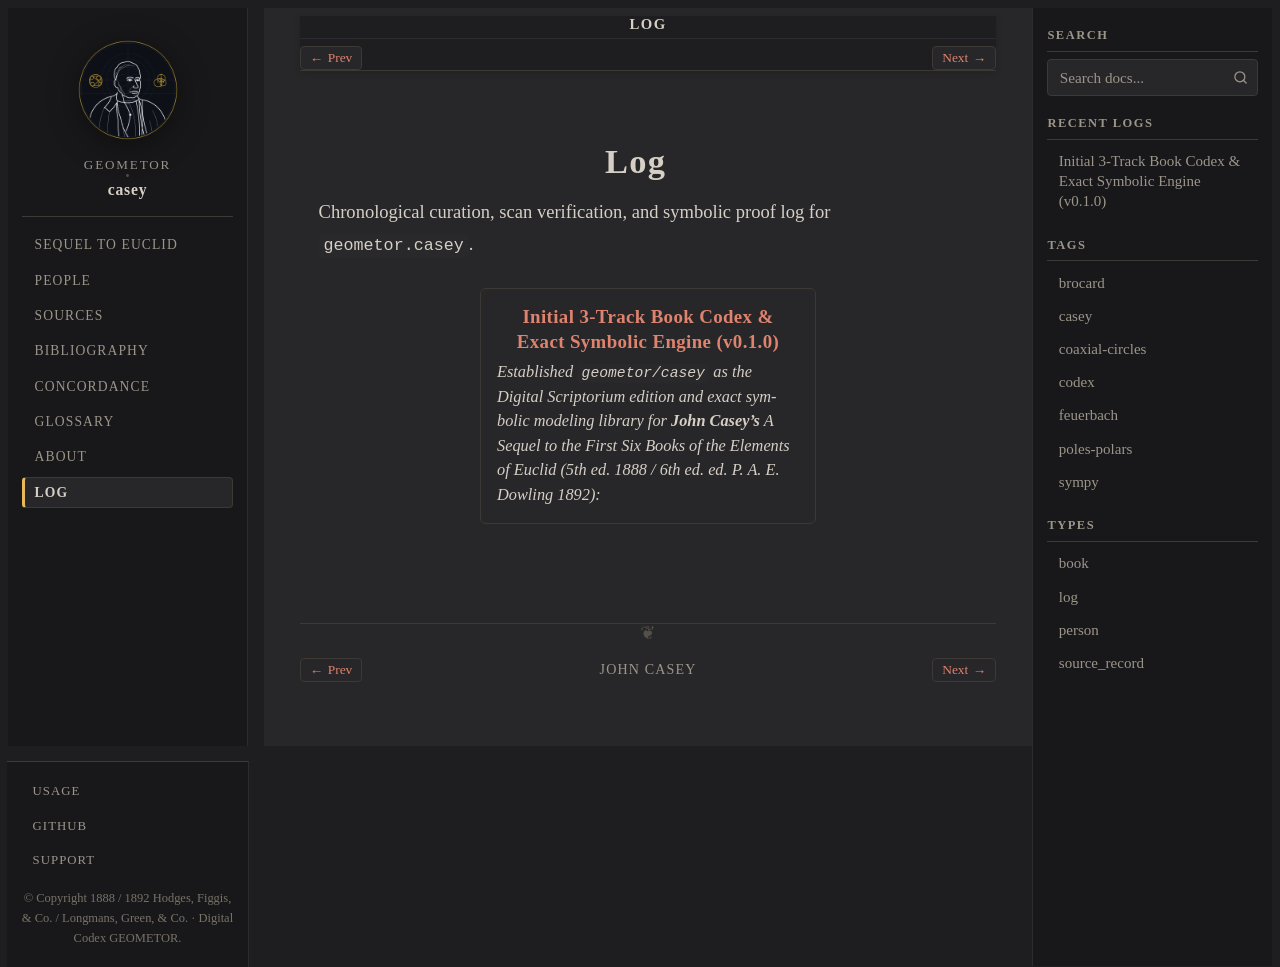

repository: geometor/casey · page: log/index.html · generator: sphinx

:navigation: header
:order: 30
:nav_title: Log

===
Log
===

Chronological curation, scan verification, and symbolic proof log for ``geometor.casey``.

.. collection::
   :type: log
   :sort: date
   :reverse:
